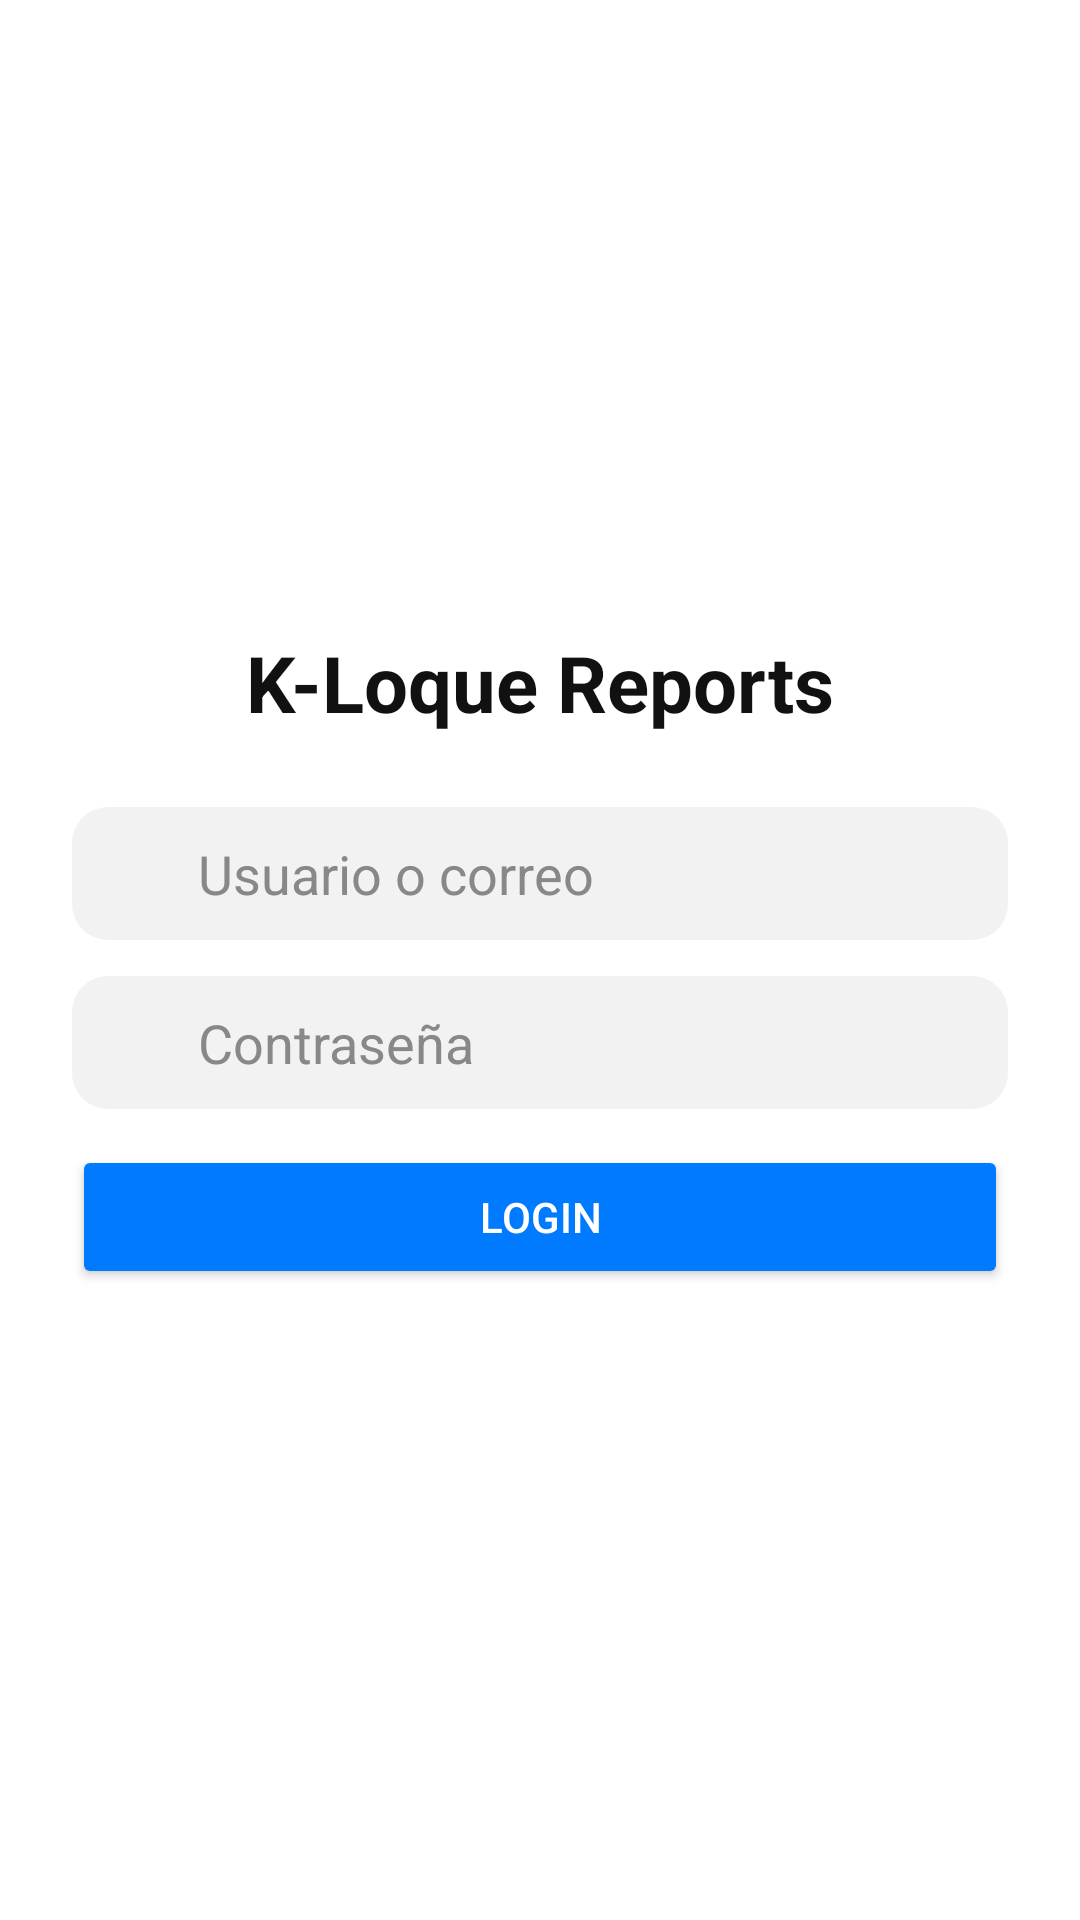

Layout XML and referenced resources for this Android screen:
<!-- AndroidManifest.xml: application theme Theme.KLoqueReports -->
<!-- res/layout/activity_login.xml -->
<LinearLayout
    xmlns:android="http://schemas.android.com/apk/res/android"
    xmlns:tools="http://schemas.android.com/tools"
    android:layout_width="match_parent"
    android:layout_height="match_parent"
    android:orientation="vertical"
    android:gravity="center"
    android:padding="24dp"
    android:background="#FFFFFF"
    tools:context=".LoginActivity">

    <TextView
        android:layout_width="wrap_content"
        android:layout_height="wrap_content"
        android:text="K-Loque Reports"
        android:textSize="26sp"
        android:textStyle="bold"
        android:textColor="#111111"
        android:layout_marginBottom="24dp" />

    <LinearLayout
        android:layout_width="match_parent"
        android:layout_height="wrap_content"
        android:orientation="horizontal"
        android:padding="10dp"
        android:background="@drawable/bg_input"
        android:layout_marginBottom="12dp">

        <ImageView
            android:layout_width="24dp"
            android:layout_height="24dp"
            android:src="@drawable/ic_user"
            android:layout_gravity="center_vertical"
            android:contentDescription="User icon"
            android:tint="#888888"
            android:layout_marginEnd="8dp"/>

        <EditText
            android:id="@+id/etUsername"
            android:layout_width="0dp"
            android:layout_weight="1"
            android:layout_height="wrap_content"
            android:hint="Usuario o correo"
            android:textColor="#000000"
            android:textColorHint="#888888"
            android:background="@android:color/transparent"
            android:inputType="text"/>
    </LinearLayout>

    <LinearLayout
        android:layout_width="match_parent"
        android:layout_height="wrap_content"
        android:orientation="horizontal"
        android:padding="10dp"
        android:background="@drawable/bg_input"
        android:layout_marginBottom="12dp">

        <ImageView
            android:layout_width="24dp"
            android:layout_height="24dp"
            android:src="@drawable/ic_lock"
            android:layout_gravity="center_vertical"
            android:contentDescription="Lock icon"
            android:tint="#888888"
            android:layout_marginEnd="8dp"/>

        <EditText
            android:id="@+id/etPassword"
            android:layout_width="0dp"
            android:layout_weight="1"
            android:layout_height="wrap_content"
            android:hint="Contraseña"
            android:textColor="#000000"
            android:textColorHint="#888888"
            android:background="@android:color/transparent"
            android:inputType="textPassword"/>
    </LinearLayout>


    <Button
        android:id="@+id/btnLogin"
        android:layout_width="match_parent"
        android:layout_height="48dp"
        android:text="Login"
        android:textColor="#FFFFFF"
        android:backgroundTint="#007BFF"
        android:fontFamily="sans-serif-medium"/>

</LinearLayout>
<!-- resources referenced by this layout -->
<resources>
  <!-- drawable bg_input (drawable) -->
  <shape xmlns:android="http://schemas.android.com/apk/res/android">
      <solid android:color="#F2F2F2" />
      <corners android:radius="12dp" />
  </shape>
  <style name="Theme.KLoqueReports" parent="Base.Theme.KLoqueReports" />
  <style name="Base.Theme.KLoqueReports" parent="Theme.Material3.DayNight.NoActionBar">
          
          
      </style>
</resources>
